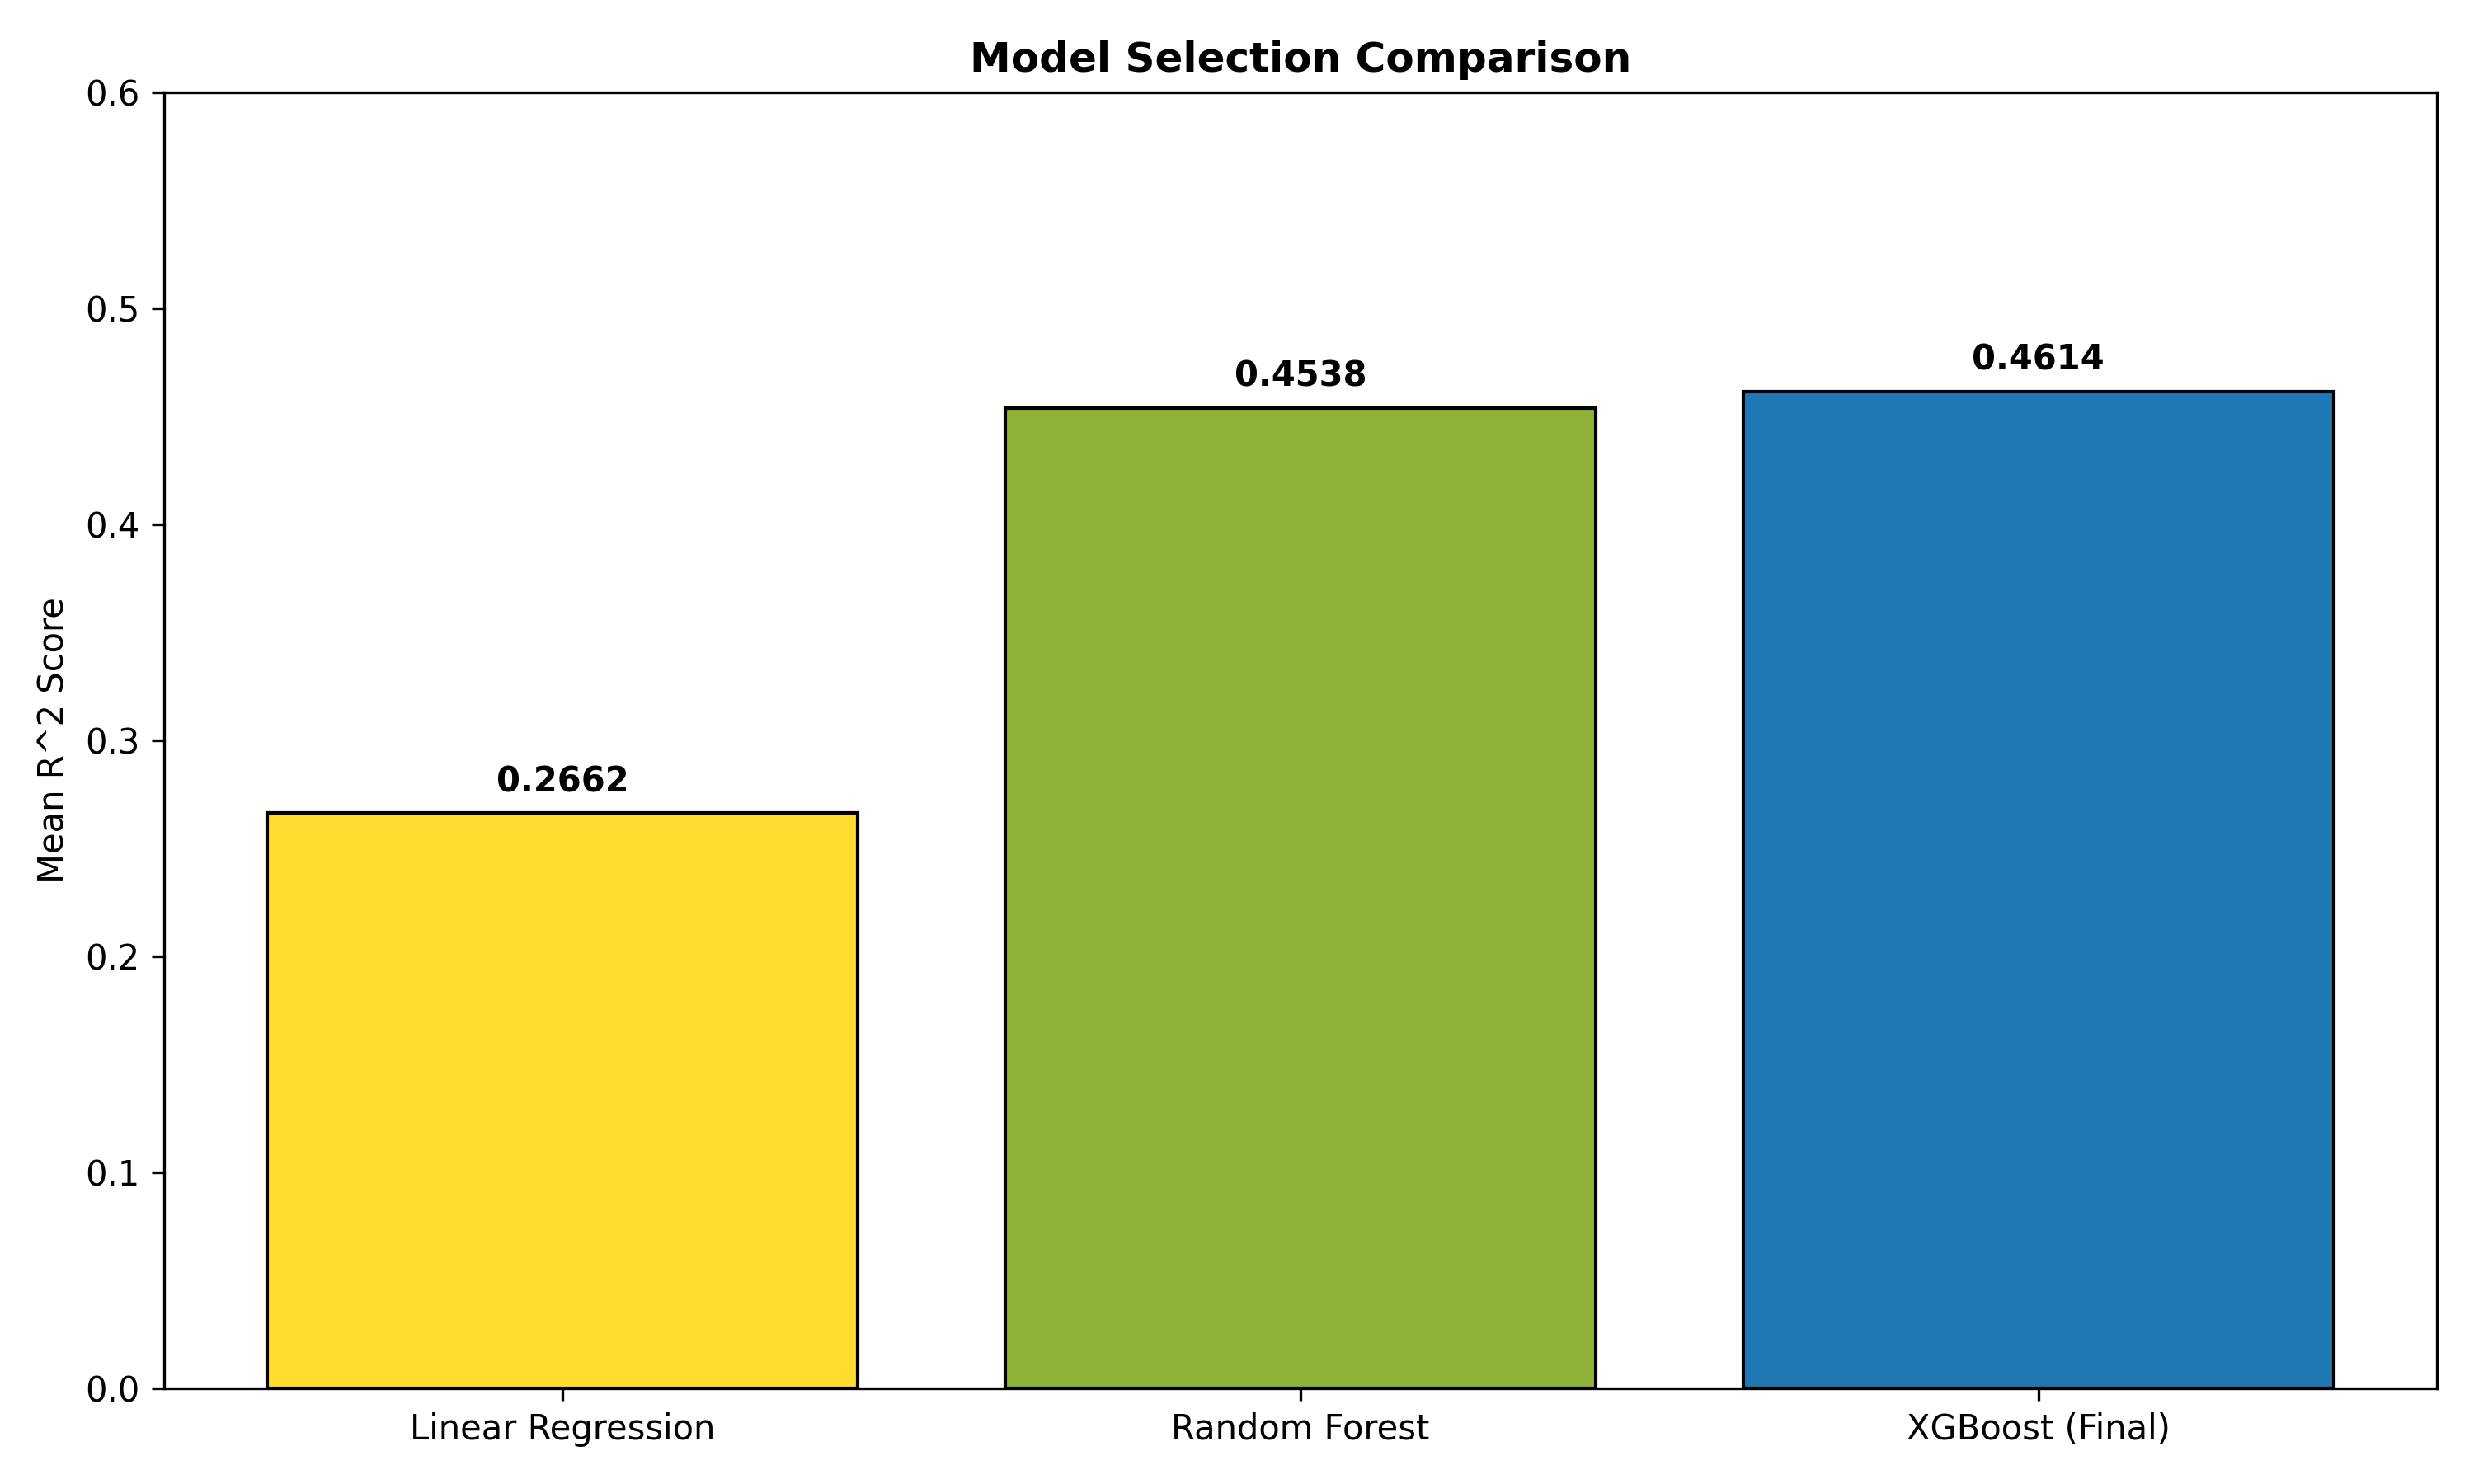

The Python source for this figure:
import matplotlib.pyplot as plt

# Updated with your actual terminal results
models = ['Linear Regression', 'Random Forest', 'XGBoost (Final)']
scores = [0.2662, 0.4538, 0.4614] 
colors = ['#ffdc2d', '#8fb339', '#1f77b4'] # Changed colors for a cleaner look

plt.figure(figsize=(10, 6))
bars = plt.bar(models, scores, color=colors, edgecolor='black')
plt.ylim(0, 0.6)
plt.ylabel('Mean R^2 Score')
plt.title('Model Selection Comparison', fontweight='bold')

# Add the specific labels on top of bars
for bar in bars:
    height = bar.get_height()
    plt.text(bar.get_x() + bar.get_width()/2., height + 0.01, f'{height:.4f}', ha='center', fontweight='bold')

plt.tight_layout()
plt.savefig('visualisation/model_comparison.png', dpi=300)
print("Saved: visualisation/model_comparison.png")
